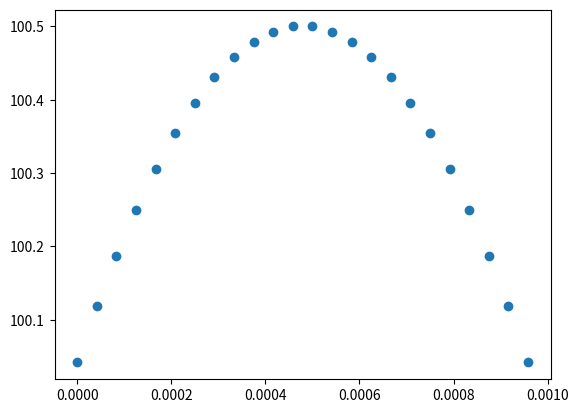
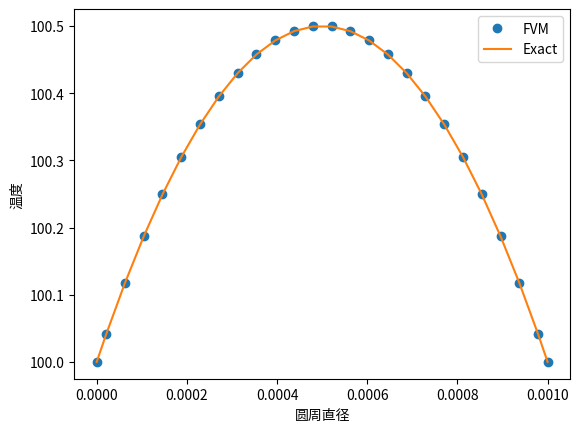

The matplotlib source for these figures, in order:
import numpy as np
import matplotlib.pyplot as plt

# 域离散
L = 0.001      # 棒直径
N = 24        # 控制单元数目
dx = L / N    # 控制单元长度
centriod = [i * dx + dx / 2 for i in range(N)]   # 控制单元中心坐标
S = [1] * N                                      # 控制单元中心对应的界面面积
k = [25] * N                                     # 控制体单元中心处的导热系数
T = [0] * N                                      # 控制体单元中心温度初始值。可以任意给定,这个没看懂哦
A = np.zeros((N, N))                             # 整体系数矩阵
b = np.zeros(N)                                  # 整体方程右端项
q = [100000000] * N                                 # 控制单元上的源值
TA = 100
TB = 100

for ii in range(1, N - 1):  # 用来组装整体系数矩阵的整体循环，注意边界单元没有循环
    # C对应下标ii, W对应下标ii-1, E对应下标ii+1
    a_W = -((k[ii - 1] + k[ii])*S[ii]) / 2 / dx
    a_E = -((k[ii] + k[ii + 1])*S[ii]) / 2 / dx
    S_C = q[ii] * S[ii] * dx                               # 源项
    A[ii, ii - 1] = a_W
    A[ii, ii + 1] = a_E
    A[ii, ii] = -(a_W + a_E)
    b[ii] = S_C

# 第一个边界单元修正， 此时C对应下标0， k_A = k[0]
A[0, 1] = -(k[0] + k[1]) / 2 / dx
b[0] = 2 * k[0] / dx * TA + q[0] * dx
A[0, 0] = -A[0, 1] + 2 * k[0] / dx
A[N-1, N-2] = -(k[N-2] + k[N-1]) / 2 / dx
b[N-1] = k[N-1] * 2 / dx * TB + q[N-1] * dx
A[N-1, N-1] = -A[N-1, N-2] + k[N-1] * 2 / dx
T = np.linalg.solve(A, b)

fig = plt.figure()
plt.plot(np.arange(N) / N * L, T, 'o')
plt.show()

x = np.array([0, *centriod, L])
T_all = np.array([TA, *T, TB])
exact = ((TB - TA) / L + q[0] / 2 / k[0] * (L - x)) * x + TA

fig = plt.figure()
plt.plot(x, T_all, 'o', label='FVM')
plt.plot(x, exact, '-', label='Exact')
plt.xlabel("圆周直径")
plt.ylabel("温度")
plt.legend()
plt.show()
